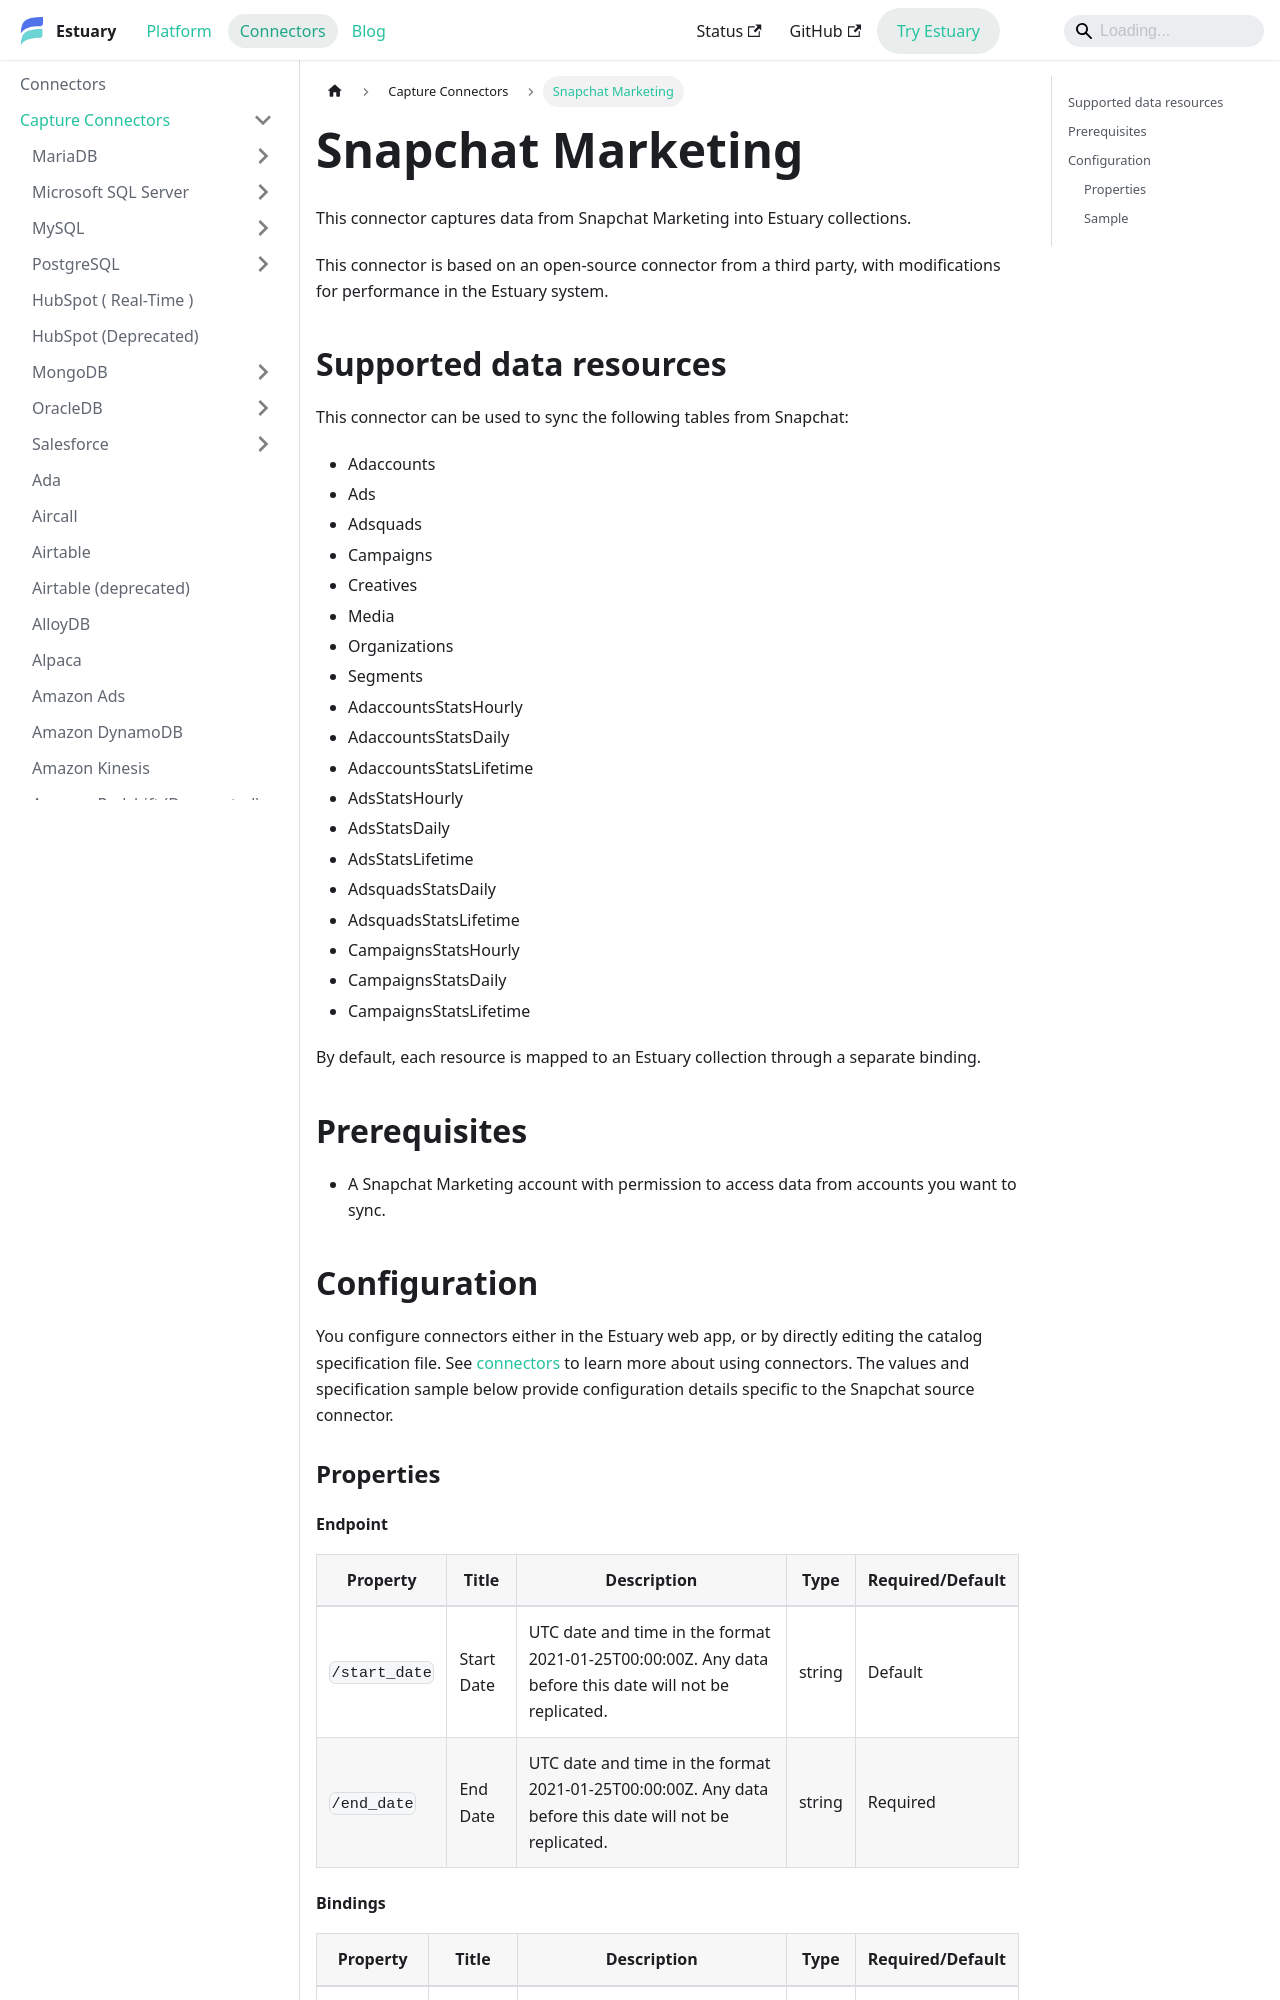

repository: estuary/flow · page: reference/Connectors/capture-connectors/snapchat/index.html · generator: docusaurus

---
description: Use the Snapchat Marketing connector to sync ads, campaigns, creatives, media, organizations, segments, and stats.
---

# Snapchat Marketing

This connector captures data from Snapchat Marketing into Estuary collections.

This connector is based on an open-source connector from a third party, with modifications for performance in the Estuary system.

## Supported data resources

This connector can be used to sync the following tables from Snapchat:

* Adaccounts
* Ads
* Adsquads
* Campaigns
* Creatives
* Media
* Organizations
* Segments
* AdaccountsStatsHourly
* AdaccountsStatsDaily
* AdaccountsStatsLifetime
* AdsStatsHourly
* AdsStatsDaily
* AdsStatsLifetime
* AdsquadsStatsDaily
* AdsquadsStatsLifetime
* CampaignsStatsHourly
* CampaignsStatsDaily
* CampaignsStatsLifetime

By default, each resource is mapped to an Estuary collection through a separate binding.

## Prerequisites

* A Snapchat Marketing account with permission to access data from accounts you want to sync.

## Configuration

You configure connectors either in the Estuary web app, or by directly editing the catalog specification file.
See [connectors](../../../concepts/connectors.md#using-connectors) to learn more about using connectors. The values and specification sample below provide configuration details specific to the Snapchat source connector.

### Properties
